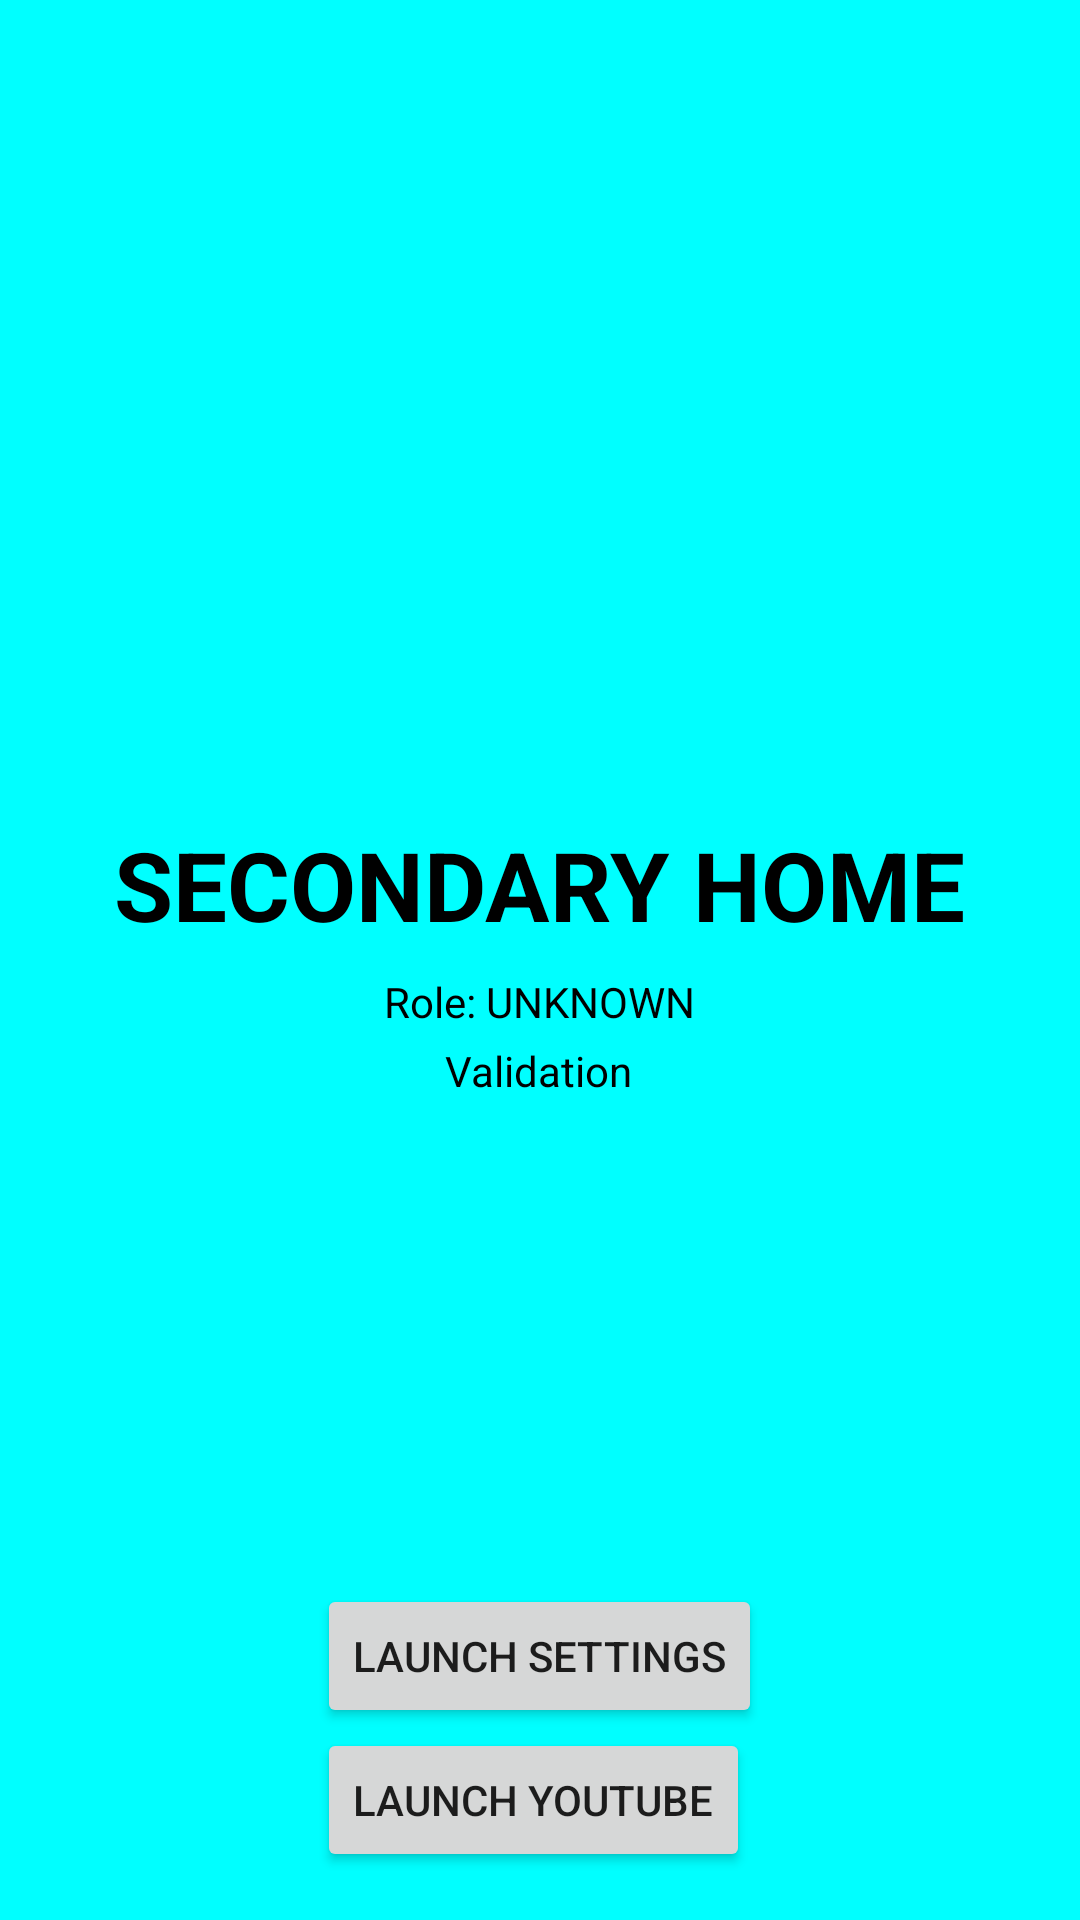

Layout XML and referenced resources for this Android screen:
<!-- AndroidManifest.xml: fallback theme Theme.MaterialComponents.DayNight.NoActionBar -->
<!-- res/layout/activity_secondary_home.xml -->
<?xml version="1.0" encoding="utf-8"?>
<FrameLayout xmlns:android="http://schemas.android.com/apk/res/android"
    android:id="@+id/root"
    android:layout_width="match_parent"
    android:layout_height="match_parent"
    android:background="#00FFFF">

    <LinearLayout
        android:layout_width="wrap_content"
        android:layout_height="wrap_content"
        android:layout_gravity="center"
        android:orientation="vertical"
        android:gravity="center_horizontal">

        <TextView
            android:id="@+id/txtTitle"
            android:layout_width="wrap_content"
            android:layout_height="wrap_content"
            android:text="SECONDARY HOME"
            android:textSize="32sp"
            android:textStyle="bold"
            android:textColor="#000000" />

        <TextView
            android:id="@+id/txtRole"
            android:layout_width="wrap_content"
            android:layout_height="wrap_content"
            android:layout_marginTop="8dp"
            android:text="Role: UNKNOWN"
            android:textColor="#000000" />

        <TextView
            android:id="@+id/txtValidation"
            android:layout_width="wrap_content"
            android:layout_height="wrap_content"
            android:layout_marginTop="4dp"
            android:text="Validation"
            android:textColor="#000000" />
    </LinearLayout>

    <LinearLayout
        android:layout_width="wrap_content"
        android:layout_height="wrap_content"
        android:layout_gravity="bottom|center_horizontal"
        android:orientation="vertical"
        android:padding="16dp">

        <Button
            android:id="@+id/btnSettings"
            android:layout_width="wrap_content"
            android:layout_height="wrap_content"
            android:text="Launch Settings" />

        <Button
            android:id="@+id/btnYouTube"
            android:layout_width="wrap_content"
            android:layout_height="wrap_content"
            android:text="Launch YouTube" />
    </LinearLayout>

</FrameLayout>
<!-- resources referenced by this layout -->
<resources>

</resources>
